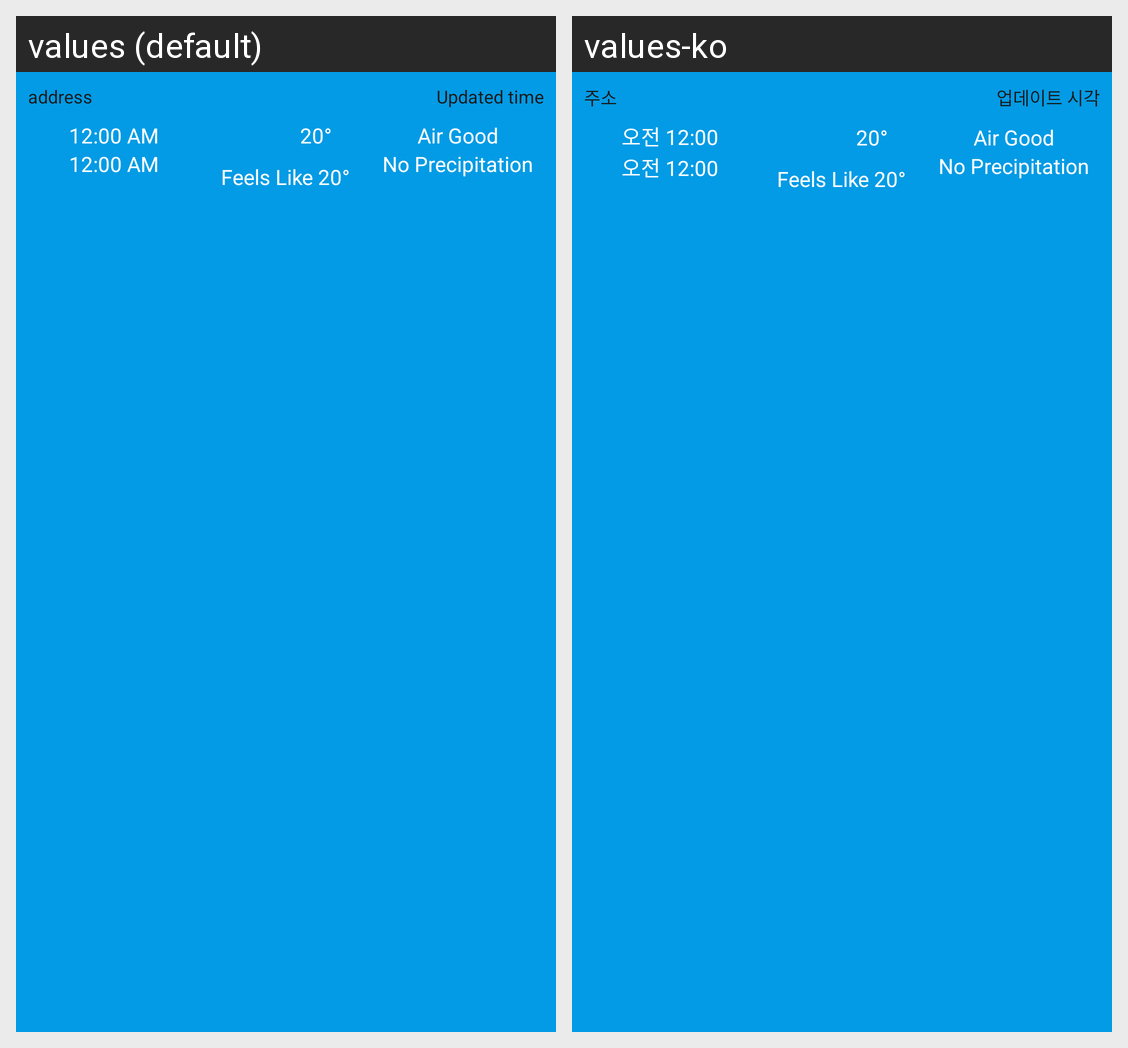

For this localized Android screen grid, give each drawn string resource with its value in every locale shown.
Android screen res/layout/widget_current_daily.xml rendered under 2 locales, left to right: values (default), values-ko. Device: Nexus 5 (rendered at 1080×1920; each locale shown at half size, 540×960, under a caption strip naming it); theme AppTheme.Black.
Strings drawn on this screen, with the default value and each locale's value (text and hints the layout hard-codes, and strings that could not be matched under every locale, appear in the picture but are not listed):

temp_address
  values: address
  values-ko: 주소

updated_time
  values: Updated time
  values-ko: 업데이트 시각
